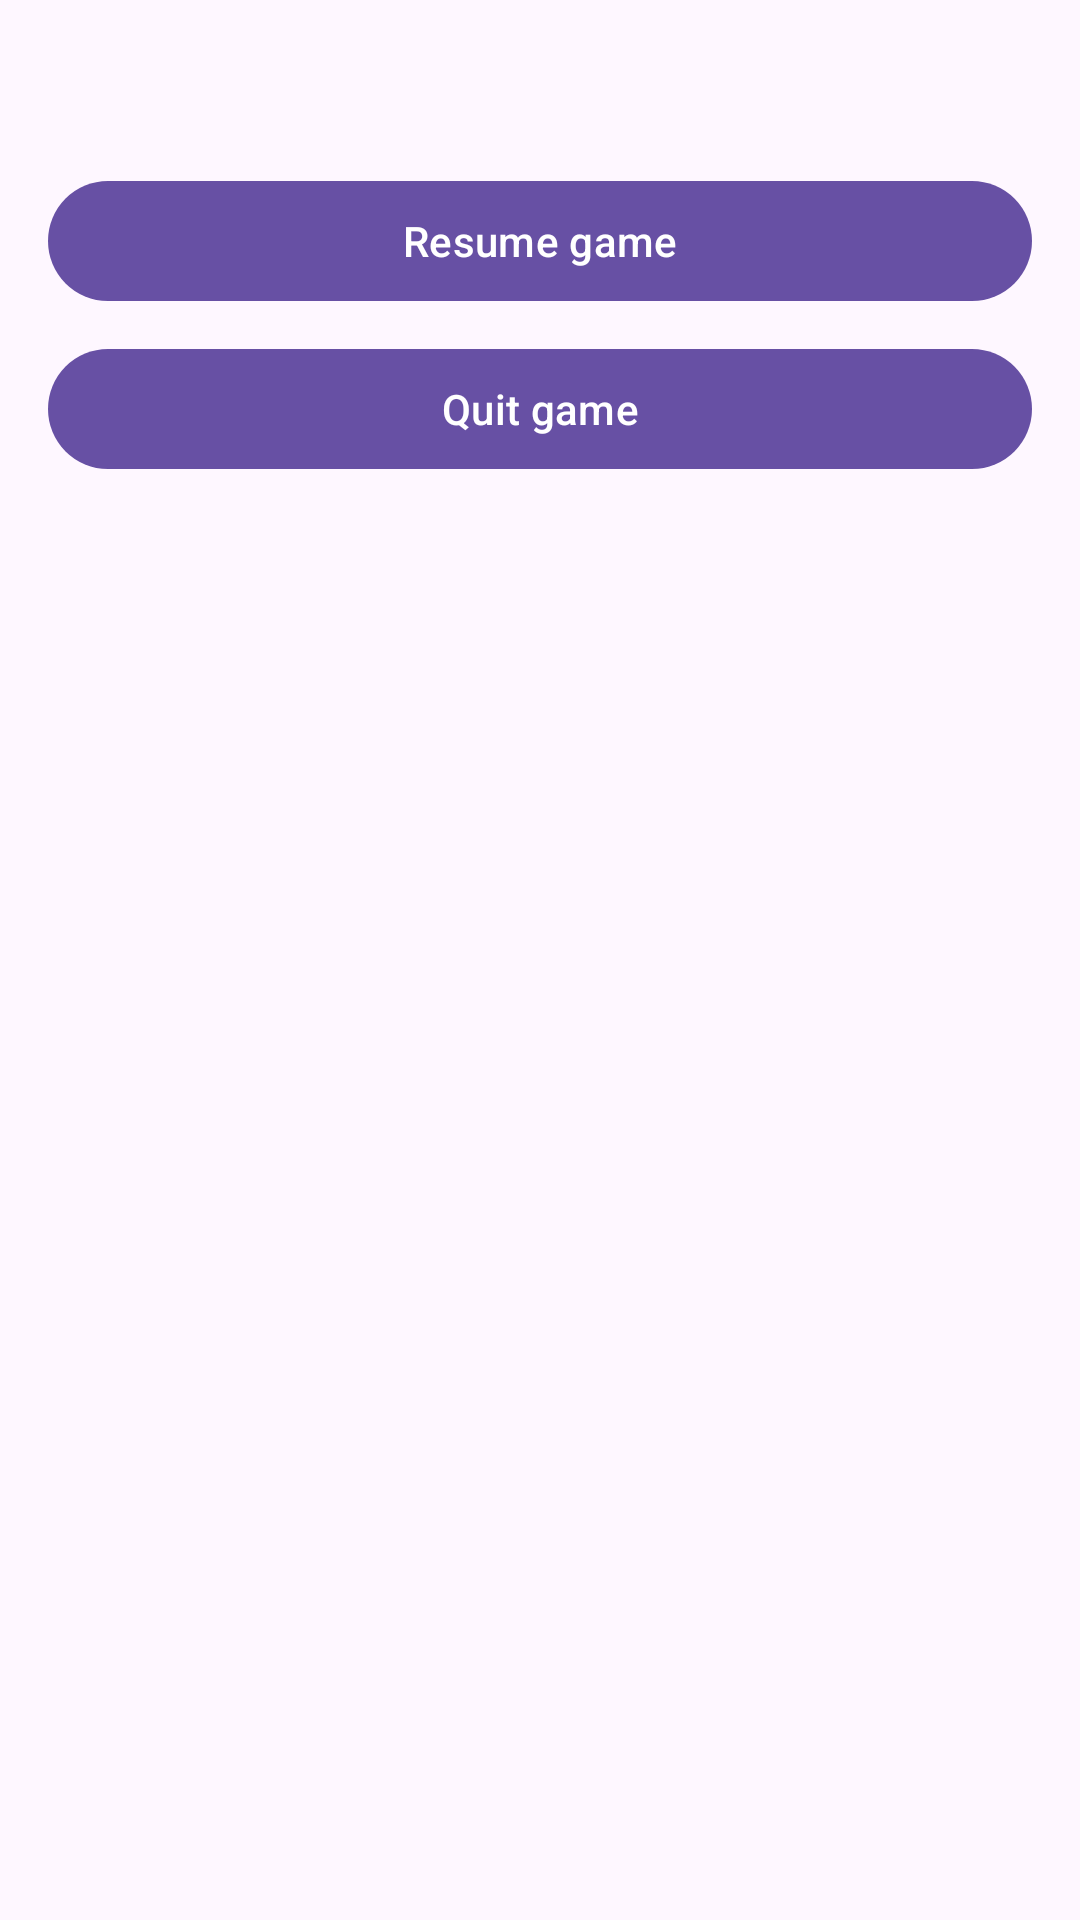

Reconstruct the res/layout file that produces this screen, plus the resources it refers to.
<!-- AndroidManifest.xml: application theme Theme.Mario_Game_EX1 -->
<!-- res/layout/pause_dialog.xml -->
<?xml version="1.0" encoding="utf-8"?>
<LinearLayout xmlns:android="http://schemas.android.com/apk/res/android"
    android:layout_width="match_parent"
    android:layout_height="wrap_content"
    android:orientation="vertical"
    android:padding="16dp">

    <TextView
        android:id="@+id/textViewHeadline"
        android:layout_width="match_parent"
        android:layout_height="wrap_content"
        android:textSize="18sp"
        android:textAlignment="center"
        android:textStyle="bold"
        android:layout_marginBottom="16dp" />

    <com.google.android.material.button.MaterialButton
        android:id="@+id/buttonResume"
        android:layout_width="match_parent"
        android:layout_height="wrap_content"
        android:text="Resume game"
        android:layout_marginBottom="8dp" />

    <com.google.android.material.button.MaterialButton
        android:id="@+id/buttonQuit"
        android:layout_width="match_parent"
        android:layout_height="wrap_content"
        android:text="Quit game" />
</LinearLayout>
<!-- resources referenced by this layout -->
<resources>
  <style name="Theme.Mario_Game_EX1" parent="Base.Theme.Mario_Game_EX1" />
  <style name="Base.Theme.Mario_Game_EX1" parent="Theme.Material3.DayNight.NoActionBar">
          
          
      </style>
</resources>
